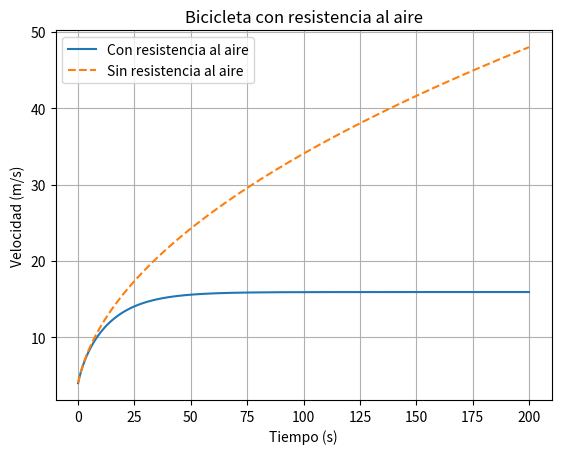

This figure's Python source:
import math
import matplotlib.pyplot as plt

'''
Calculous of bicycle motion without air resistance with Euler method

'''

P = 400 # power (Watts)
m = 70   # mass cycle-rider (kg)
v0 = 4 # initial velocity (m/s)
Dt = 0.01 # time step
N = 200 # max number of iterations

A = 0.33 # frontal area (m^2)
C = 0.5 # drag coefficient
r = 1.2 # air density (kg/m^3)

def initialize():
    global v, result, t, timesteps
    v = 4 # initial velocity v(0)
    #array from 1 to 10

    result = [v]
    t = 0
    timesteps = [t]

def observe():
    global v, result, t, timesteps
    result.append(v)
    timesteps.append(t)

def update():
    global v, result, t, timesteps
    #v = v +(P/(m*v))* Dt #  modelo de la velocidad sin friccion
    v = v +(P/(m*v))* Dt - (C*r*A/(2*m))*v**2*Dt # modelo de la velocidad con friccion
    t = t + Dt

def analitica(t):
    return math.sqrt(v0**2+2*P*t/m)

initialize()
while t < N:
    update()
    observe()

def sin_friccion(timesteps, result):
    plt.plot(timesteps, result)
    plt.plot(timesteps, [analitica(t) for t in timesteps], '--')
    plt.xlabel('Tiempo (s)')
    plt.ylabel('Velocidad (m/s)')
    plt.grid()
    plt.title("Bicicleta sin resistencia al aire")
    plt.legend(["Euler", "Analitica"])
    plt.show()

#sin_friccion(timesteps, result)

def con_friccion(timesteps, result):
    plt.plot(timesteps, result)
    plt.plot(timesteps, [analitica(t) for t in timesteps], '--')
    plt.xlabel('Tiempo (s)')
    plt.ylabel('Velocidad (m/s)')
    plt.grid()
    plt.title("Bicicleta con resistencia al aire")
    plt.legend(["Con resistencia al aire", "Sin resistencia al aire"])
    plt.show()

con_friccion(timesteps, result)
